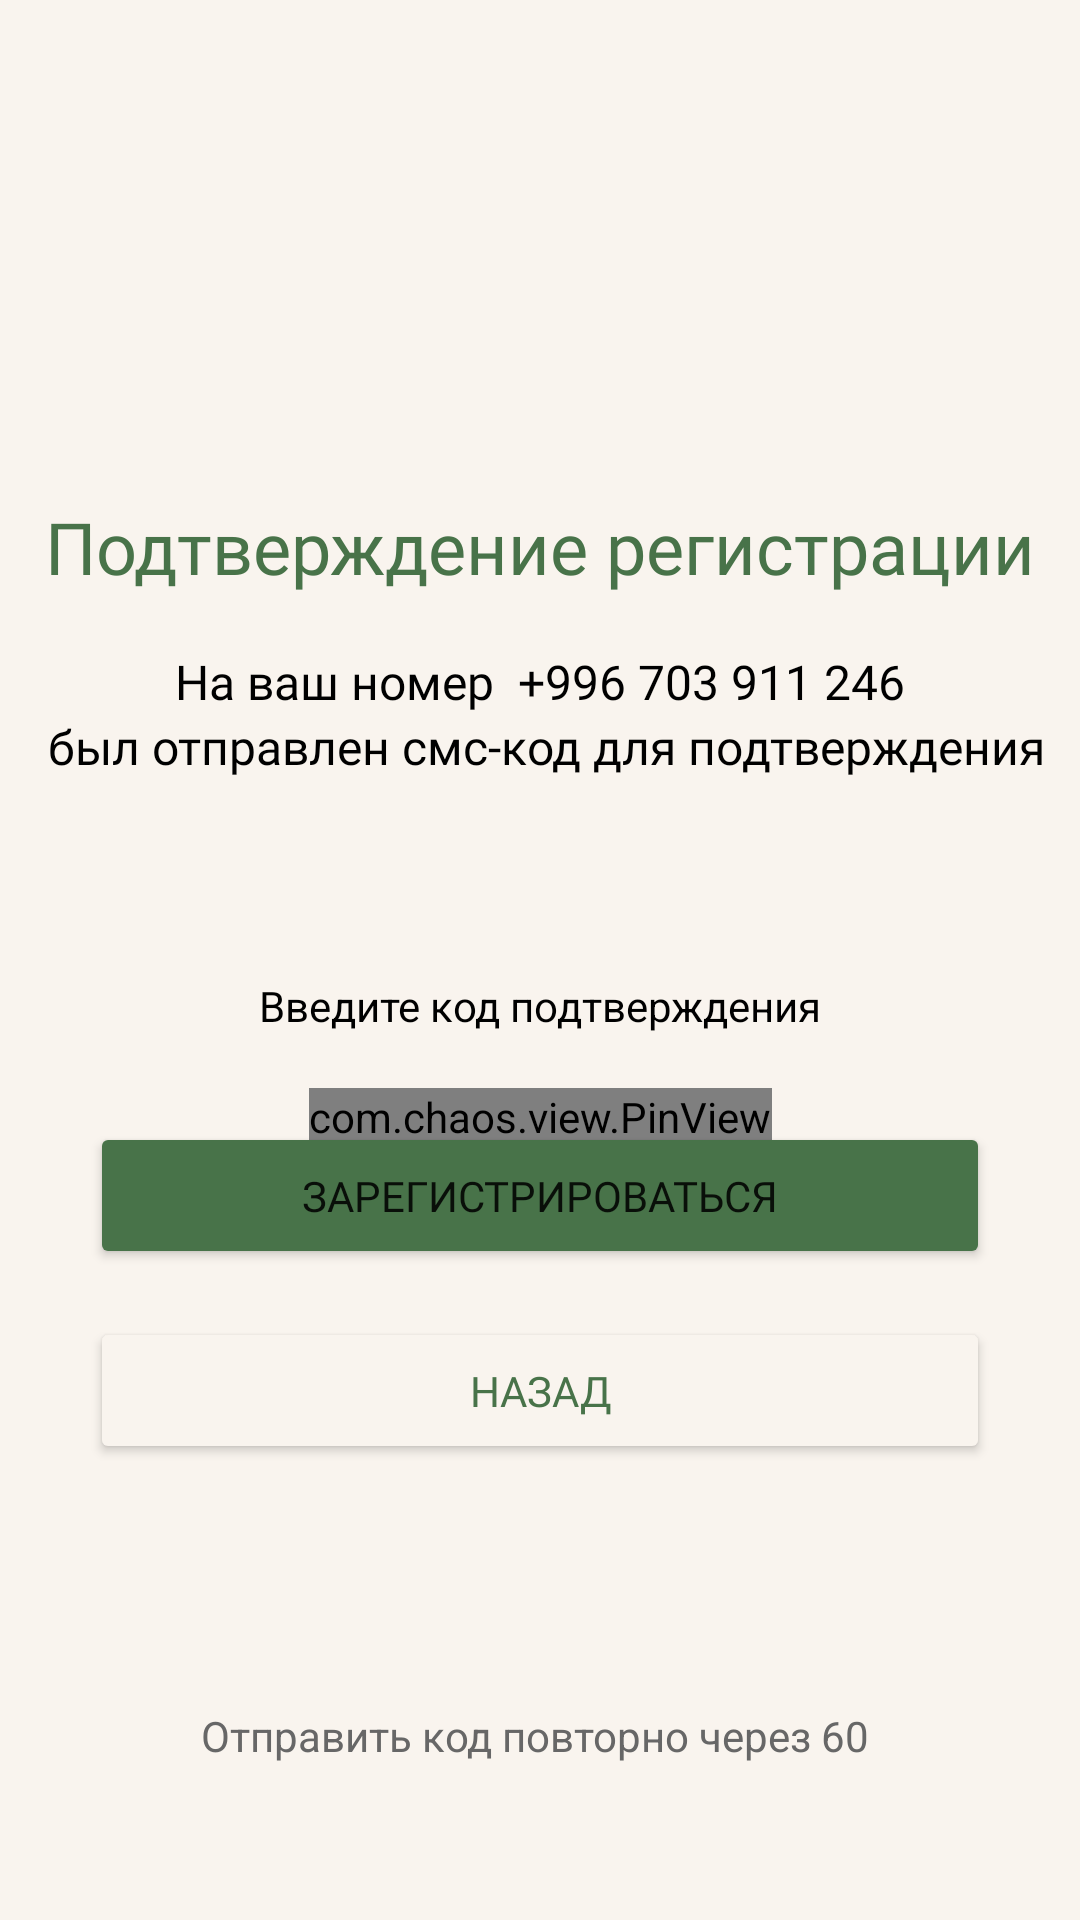

Here is an Android app screen rendered from its layout file. Give the layout XML and the strings, colors and styles it references.
<!-- AndroidManifest.xml: application theme Theme.GreenwichRegistr -->
<!-- res/layout/fragment_confirm.xml -->
<?xml version="1.0" encoding="utf-8"?>
<androidx.constraintlayout.widget.ConstraintLayout xmlns:android="http://schemas.android.com/apk/res/android"
    xmlns:app="http://schemas.android.com/apk/res-auto"
    xmlns:tools="http://schemas.android.com/tools"
    android:layout_width="match_parent"
    android:layout_height="match_parent"
    android:background="@color/bgcolor"
    tools:context=".ConfirmFragment">


    <TextView
        android:id="@+id/confirm_register_title"
        android:layout_width="wrap_content"
        android:layout_height="wrap_content"
        android:layout_marginTop="166dp"
        android:fontFamily="@font/open_sans_bold"
        android:text="Подтверждение регистрации"
        android:textColor="@color/main_green"
        android:textSize="24sp"
        app:layout_constraintEnd_toEndOf="parent"
        app:layout_constraintStart_toStartOf="parent"
        app:layout_constraintTop_toTopOf="parent" />

    <TextView
        android:id="@+id/textView2"
        android:layout_width="wrap_content"
        android:layout_height="wrap_content"
        android:layout_marginTop="18dp"
        android:layout_marginEnd="8dp"
        android:fontFamily="@font/open_sans"
        android:text="На ваш номер"
        android:textColor="@color/black"
        android:textSize="16sp"
        app:layout_constraintEnd_toStartOf="@+id/user_phone_txt"
        app:layout_constraintHorizontal_chainStyle="packed"
        app:layout_constraintStart_toStartOf="parent"
        app:layout_constraintTop_toBottomOf="@+id/confirm_register_title" />

    <TextView
        android:id="@+id/user_phone_txt"
        android:layout_width="wrap_content"
        android:layout_height="wrap_content"
        android:layout_marginTop="18dp"
        android:fontFamily="@font/open_sans_bold"
        android:text="+996 703 911 246"
        android:textColor="@color/black"
        android:textSize="16sp"
        app:layout_constraintEnd_toEndOf="parent"
        app:layout_constraintHorizontal_bias="0.5"
        app:layout_constraintStart_toEndOf="@+id/textView2"
        app:layout_constraintTop_toBottomOf="@+id/confirm_register_title" />

    <TextView
        android:id="@+id/textView3"
        android:layout_width="wrap_content"
        android:layout_height="wrap_content"
        android:fontFamily="@font/open_sans"
        android:text=" был отправлен смс-код для подтверждения"
        android:textColor="@color/black"
        android:textSize="16sp"
        app:layout_constraintEnd_toEndOf="parent"
        app:layout_constraintStart_toStartOf="parent"
        app:layout_constraintTop_toBottomOf="@+id/textView2" />

    <TextView
        android:id="@+id/enter_code_txt"
        android:layout_width="wrap_content"
        android:layout_height="wrap_content"
        android:layout_marginTop="66dp"
        android:text="Введите код подтверждения"
        android:textColor="@color/black"
        app:layout_constraintEnd_toEndOf="parent"
        app:layout_constraintHorizontal_bias="0.5"
        app:layout_constraintStart_toStartOf="parent"
        app:layout_constraintTop_toBottomOf="@+id/textView3" />

    <Button
        android:id="@+id/confirm_register_button"
        android:layout_width="300dp"
        android:layout_height="wrap_content"
        android:layout_marginBottom="16dp"
        android:backgroundTint="@color/main_green"
        android:fontFamily="@font/open_sans_bold"
        android:padding="15dp"
        android:text="Зарегистрироваться"
        app:cornerRadius="20dp"
        app:layout_constraintBottom_toTopOf="@+id/back_button"
        app:layout_constraintEnd_toEndOf="parent"
        app:layout_constraintStart_toStartOf="parent" />

    <Button
        android:id="@+id/back_button"
        android:layout_width="300dp"
        android:layout_height="wrap_content"
        android:layout_marginBottom="81dp"
        android:backgroundTint="@color/bgcolor"
        android:fontFamily="@font/open_sans_bold"
        android:padding="15dp"
        android:text="Назад"
        android:textColor="@color/main_green"
        app:cornerRadius="20dp"
        app:layout_constraintBottom_toTopOf="@+id/resend_txt_btn"
        app:layout_constraintEnd_toEndOf="parent"
        app:layout_constraintStart_toStartOf="parent" />

    <TextView
        android:id="@+id/resend_txt_btn"
        android:layout_width="wrap_content"
        android:layout_height="wrap_content"
        android:layout_marginBottom="52dp"
        android:text="Отправить код повторно через 60 "
        android:textColor="#676767"
        app:layout_constraintBottom_toBottomOf="parent"
        app:layout_constraintEnd_toEndOf="parent"
        app:layout_constraintHorizontal_chainStyle="packed"
        app:layout_constraintStart_toStartOf="parent" />

    <com.chaos.view.PinView
        android:id="@+id/code_boxes"
        style="@style/PinWidget.PinView"
        android:layout_width="wrap_content"
        android:layout_height="wrap_content"
        android:layout_gravity="center"
        android:layout_marginTop="18dp"
        android:cursorVisible="true"
        android:itemBackground="@drawable/code_box"
        android:textSize="36sp"
        app:itemCount="6"
        app:itemHeight="50dp"
        app:itemWidth="50dp"
        app:layout_constraintEnd_toEndOf="parent"
        app:layout_constraintStart_toStartOf="parent"
        app:layout_constraintTop_toBottomOf="@+id/enter_code_txt"
        app:lineColor="@color/black"
        tools:text="111111" />

    <TextView
        android:id="@+id/invalid_code_alert"
        android:layout_width="wrap_content"
        android:layout_height="wrap_content"
        android:layout_marginTop="5dp"
        android:text="Введеный код неверен"
        android:textColor="#B50000"
        android:textSize="12sp"
        android:visibility="invisible"
        app:layout_constraintStart_toStartOf="@+id/code_boxes"
        app:layout_constraintTop_toBottomOf="@+id/code_boxes"
        tools:visibility="visible" />

    

</androidx.constraintlayout.widget.ConstraintLayout>
<!-- resources referenced by this layout -->
<resources>
  <color name="bgcolor">#F9F4EE</color>
  <color name="black">#FF000000</color>
  <color name="main_green">#487349</color>
  <!-- drawable code_box (drawable) -->
  <?xml version="1.0" encoding="utf-8"?>
  <shape xmlns:android="http://schemas.android.com/apk/res/android"
      android:shape="rectangle">
  
      <solid android:color="#DDDDDD"/>
      <stroke android:width="3px" android:color="@color/black"/>
  
  </shape>
  <style name="Theme.GreenwichRegistr" parent="Theme.MaterialComponents.DayNight.DarkActionBar">
          
          <item name="colorPrimary">@color/purple_500</item>
          <item name="colorPrimaryVariant">@color/purple_700</item>
          <item name="colorOnPrimary">@color/white</item>
          
          <item name="colorSecondary">@color/teal_200</item>
          <item name="colorSecondaryVariant">@color/teal_700</item>
          <item name="colorOnSecondary">@color/black</item>
          
          <item name="android:statusBarColor" tools:targetApi="l">?attr/colorPrimaryVariant</item>
          
      </style>
  <color name="purple_500">#FF6200EE</color>
  <color name="purple_700">#FF3700B3</color>
  <color name="white">#FFFFFFFF</color>
  <color name="teal_200">#FF03DAC5</color>
  <color name="teal_700">#FF018786</color>
</resources>
